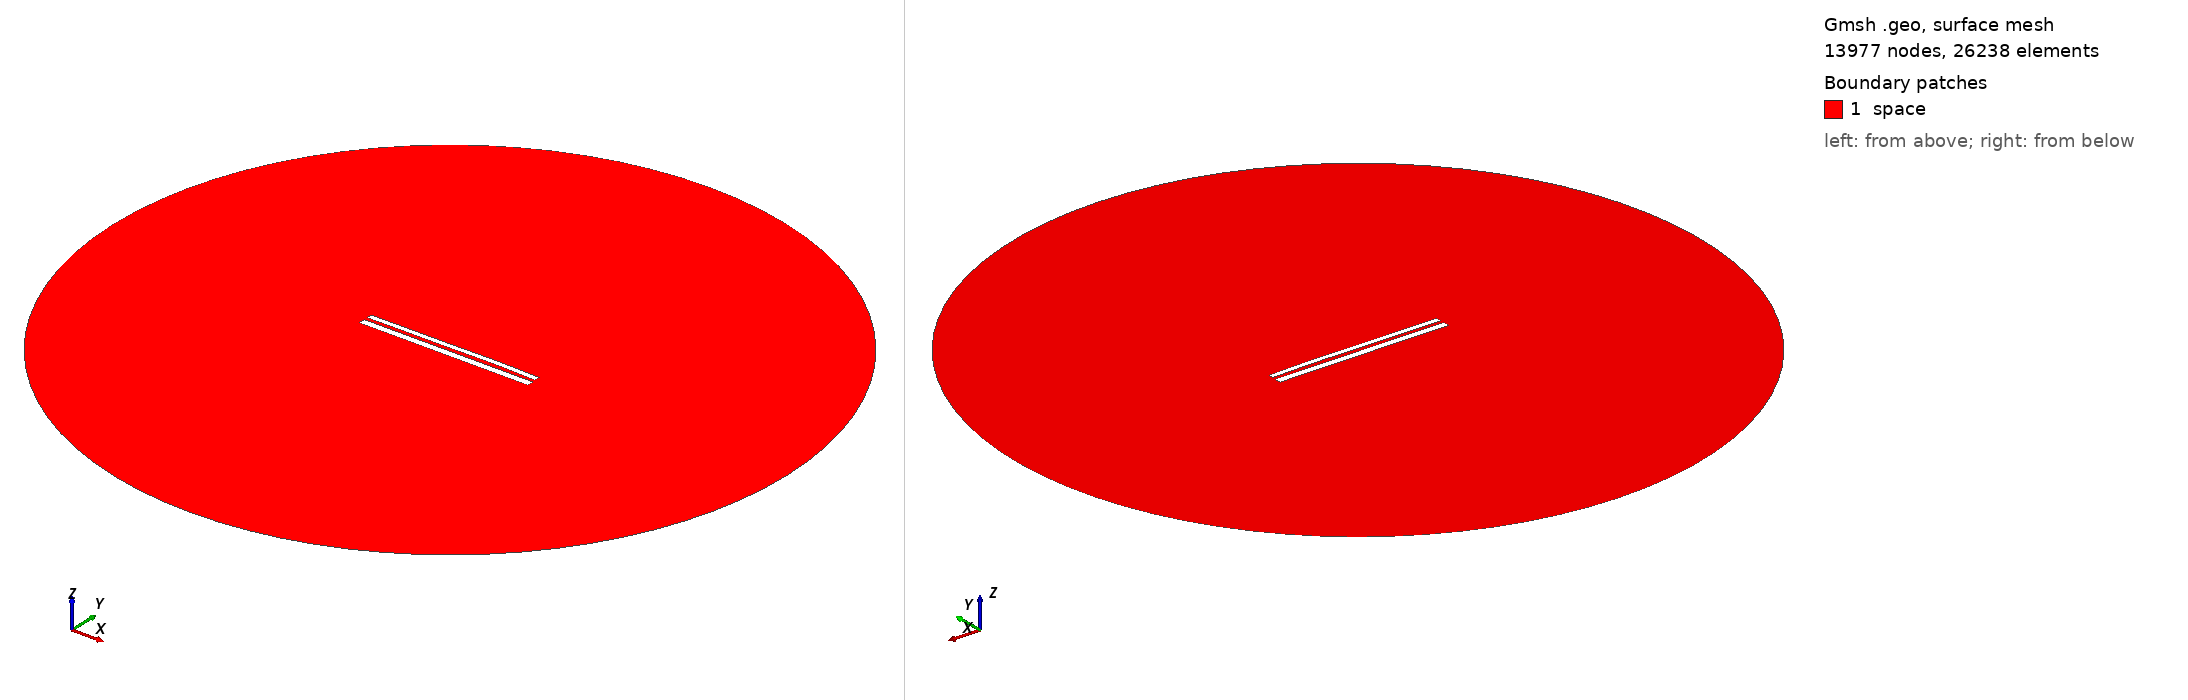

Gmsh geometry script, surface-meshed: 13977 nodes, 26238 surface elements. Boundary patches (legend numbers): 1 space. Left view from above one corner, right view from below the opposite corner. Legend entries are the model's physical surfaces. The drawing asked Gmsh for element sizes between 1% and 20% of the model's largest extent; the script's own settings can give other sizes.

=== 10609.geo (drawn) ===
//---------------------------------------
// Geometry kernel
//---------------------------------------

SetFactory("OpenCASCADE");



//---------------------------------------
// Parameters of the geometry
//---------------------------------------

// Overetch of the upper plate
overetch = 0.375;

// Distance between the plates
distance = 1.75;

// Discretization over the x axis (for the deformation)
nx = 50; 

// Length of the plate
L = 100 - overetch; 

// Number of modes
n = 4; 

// 1st mode coefficient
coeff(1) = 0.15;
beta(1) = 0.596864 * 3.1415926535 / L;

// 2nd mode coefficient
coeff(2) = 0.15;
beta(2) = 1.49418 * 3.1415926535 / L;

// 3rd mode coefficient
coeff(3) = -0.075;
beta(3) = 2.50025 * 3.1415926535 / L;

// 4th mode coefficient
coeff(4) = 0.07499999999999998;
beta(4) = 3.49999 * 3.1415926535 / L;



//---------------------------------------
// Upper plate (deformed rectangle)
//---------------------------------------

// Coordiantes of the upper plate
xmin = -50;
xmax = 50 - overetch;

// Height of the upper plate
yheight = 4 - 2 * overetch;

// Indexes of the points
UpperID[] = {};
LowerID[] = {};
LeftID[] = {};
RightID[] = {};

// Point index
p = 1;

// Horizontal edges
For i In {1:nx}
    x = xmin + (i-1)*(xmax - xmin)/(nx-1);

    y_bottom = distance / 2 + overetch;
    For j In {1:n}
        C = (Cosh(beta(j)*L) + Cos(beta(j)*L)) / (Sinh(beta(j)*L) + Sin(beta(j)*L));
        y_bottom  = y_bottom + coeff(j) * (Cosh(beta(j)*(x+50)) - Cos(beta(j)*(x+50)) - C * (Sinh(beta(j)*(x+50)) - Sin(beta(j)*(x+50))));
    EndFor

    y_top = y_bottom + yheight;

    Point(p) = {x, y_top, 0, 1.0};
    UpperID[i] = p;
    p = p + 1;

    Point(p) = {x, y_bottom, 0, 1.0};
    LowerID[i] = p;
    p = p + 1;
EndFor

// Create point lists
UpperPts[] = {}; LowerPts[] = {};
For i In {1:nx}
  UpperPts[] += {UpperID[i]};
  LowerPts[] += {LowerID[i]};
EndFor

// Build splines
Spline(1) = {UpperPts[]};
Spline(2) = {LowerPts[]};
Line(3) = {LowerPts[nx-1], UpperPts[nx-1]};
Line(4) = {LowerPts[0], UpperPts[0]};

// Build the plane surface
Curve Loop(1) = {2, 3, -1, -4};
Plane Surface(1) = {1};



//---------------------------------------
// Lower plate (rectangle)
//---------------------------------------

// Vertices
Point(1001) = {-50, -1, 0, 1.0};
Point(1002) = { 50, -1, 0, 1.0};
Point(1003) = { 50,  -5, 0, 1.0};
Point(1004) = {-50,  -5, 0, 1.0};

// Edges
Line(5) = {1001, 1002};
Line(6) = {1002, 1003};
Line(7) = {1003, 1004};
Line(8) = {1004, 1001};

// Plane surface
Line Loop(2) = {5, 6, 7, 8};
Plane Surface(2) = {2}; 



//---------------------------------------
// Outer (fictious) boundary
//---------------------------------------

// Points
Point(1005) = {0, 0, 0};       // Center
Point(1006) = {200, 0, 0};     // Start point
Point(1007) = {0, 200, 0};     // 90 degrees
Point(1008) = {-200, 0, 0};    // 180 degrees
Point(1009) = {0, -200, 0};    // 270 degrees

// Circle arcs (each needs start, center, end)
Circle(9) = {1006, 1005, 1007};
Circle(10) = {1007, 1005, 1008};
Circle(11) = {1008, 1005, 1009};
Circle(12) = {1009, 1005, 1006};

// Plane surface for the entire domain
Curve Loop(3) = {9, 10, 11, 12};
Surface(3) = {3};

// Subtract the plates from the whole domain to obtain the actual domain where we want to solve the equations
BooleanDifference{ Surface{3}; Delete; }{ Surface{1}; Surface{2}; Delete; }




//---------------------------------------
// Transfinite Lines/Curves
//---------------------------------------

// Set the number of points on the boundaries
r = 7;

// Plates
Transfinite Curve {1, 2} = 50*r Using Progression 1;
Transfinite Curve {3, 4} = 2*r Using Progression 1;
Transfinite Line {5, 7} = 50*r Using Progression 1;
Transfinite Line {6, 8} = 2*r Using Progression 1;

// Outer boundary
Transfinite Line {9, 10, 11, 12} = 20 Using Progression 1;



//---------------------------------------
// Physical groups
//---------------------------------------                

// Physical curves (boundaries)
Physical Line("force_segment", 10) = {2};
Physical Line("upper_plate", 11) = {1, 3, 4};
Physical Line("lower_plate", 12) = {5, 6, 7, 8};
Physical Line("boundary", 20) = {9, 10, 11, 12};

// Physical Surfaces
Physical Surface("space", 30) = {3};



//---------------------------------------
// 6. Generate the Mesh
//---------------------------------------

// 2D mesh generation
Mesh 2;
